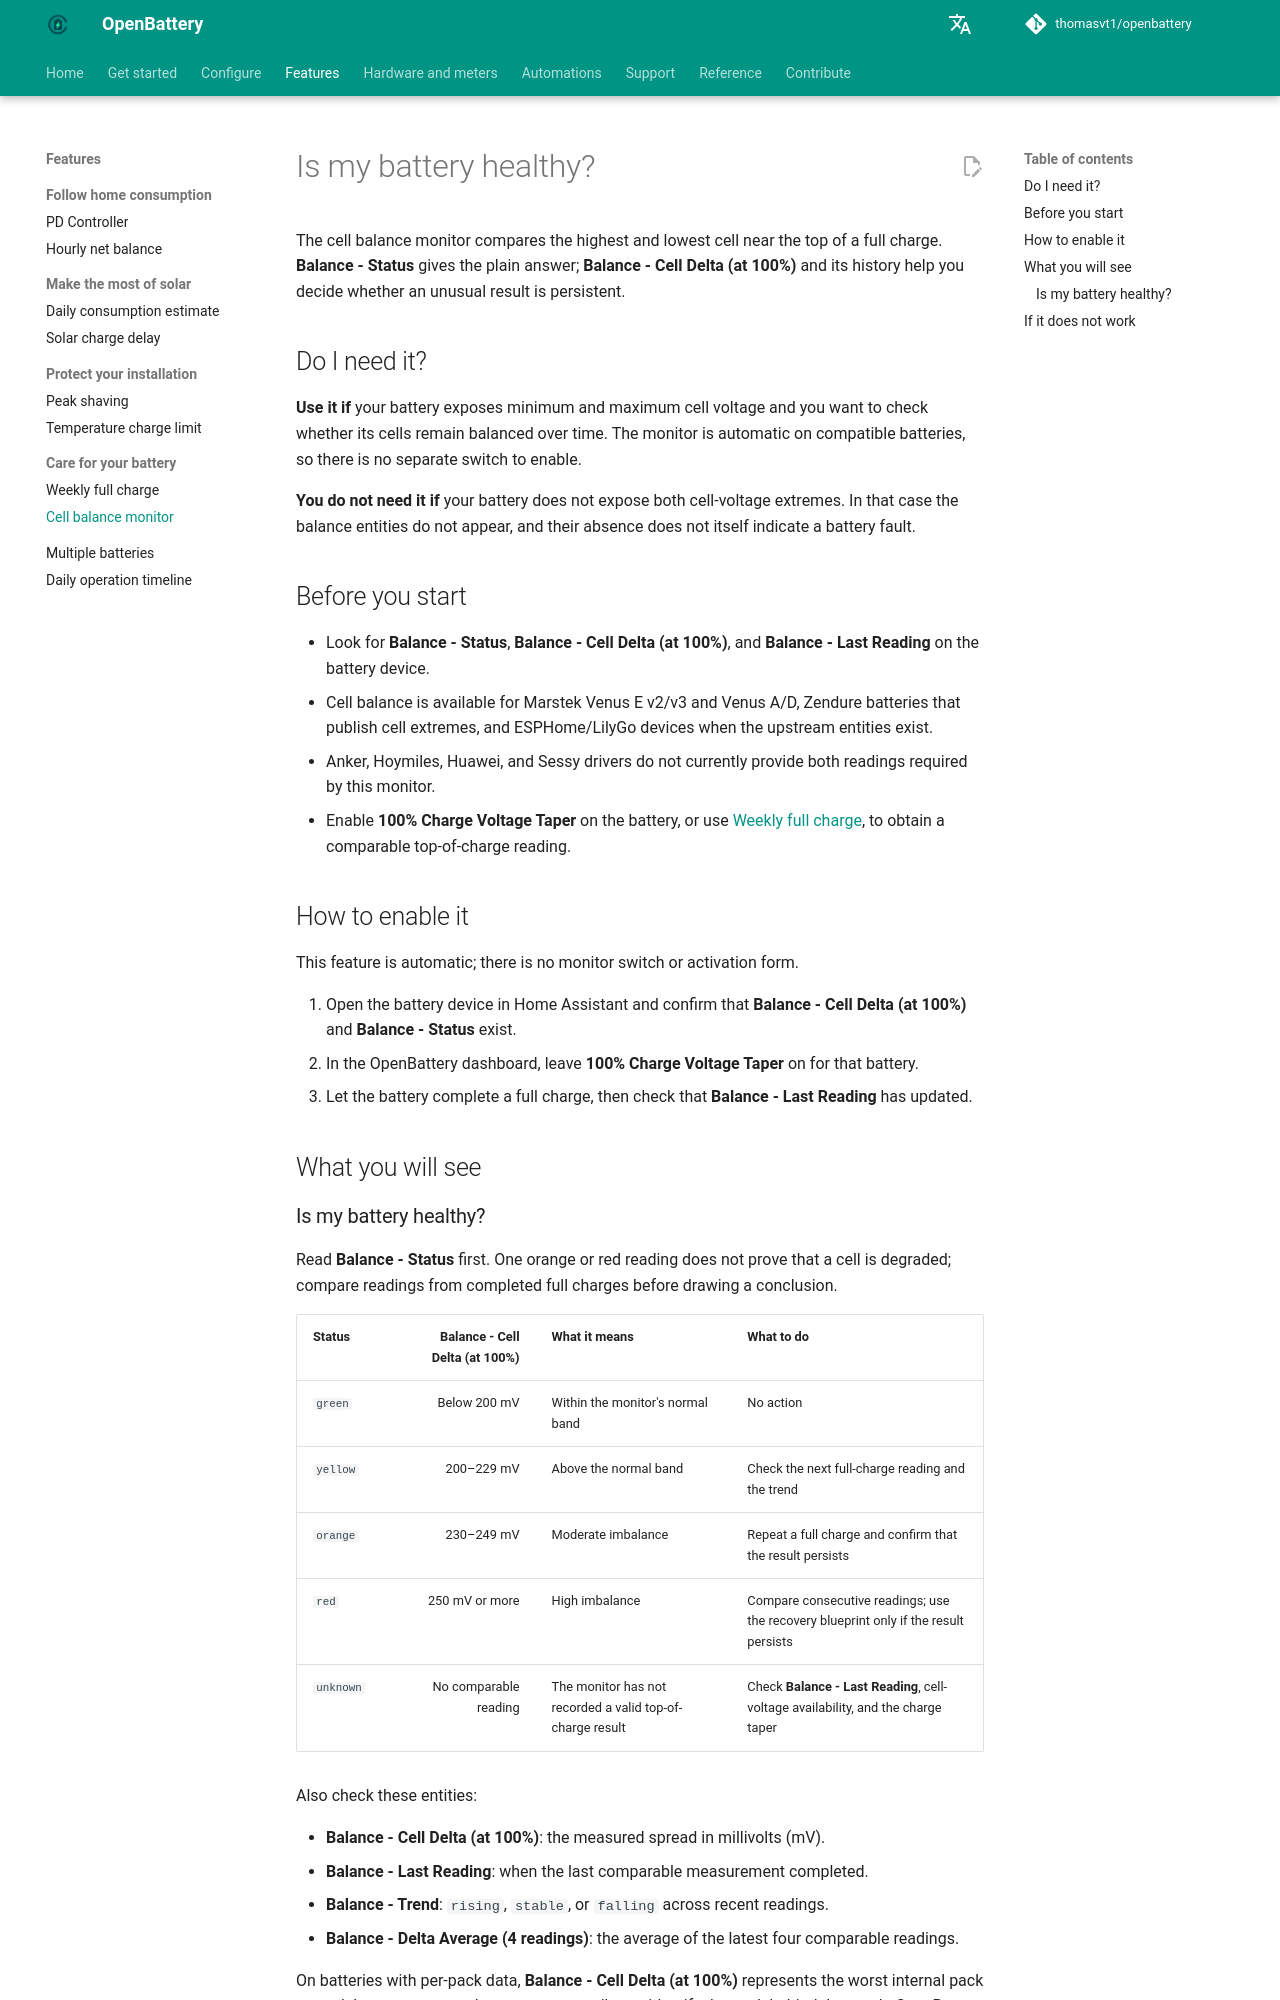

repository: thomasvt1/openbattery · page: features/cell-balance-monitor/index.html · generator: mkdocs

# Is my battery healthy?

The cell balance monitor compares the highest and lowest cell near the top of a full charge. **Balance - Status** gives the plain answer; **Balance - Cell Delta (at 100%)** and its history help you decide whether an unusual result is persistent.

## Do I need it?

**Use it if** your battery exposes minimum and maximum cell voltage and you want to check whether its cells remain balanced over time. The monitor is automatic on compatible batteries, so there is no separate switch to enable.

**You do not need it if** your battery does not expose both cell-voltage extremes. In that case the balance entities do not appear, and their absence does not itself indicate a battery fault.

## Before you start

- Look for **Balance - Status**, **Balance - Cell Delta (at 100%)**, and **Balance - Last Reading** on the battery device.
- Cell balance is available for Marstek Venus E v2/v3 and Venus A/D, Zendure batteries that publish cell extremes, and ESPHome/LilyGo devices when the upstream entities exist.
- Anker, Hoymiles, Huawei, and Sessy drivers do not currently provide both readings required by this monitor.
- Enable **100% Charge Voltage Taper** on the battery, or use [Weekly full charge](weekly-full-charge.md), to obtain a comparable top-of-charge reading.

## How to enable it

This feature is automatic; there is no monitor switch or activation form.

1. Open the battery device in Home Assistant and confirm that **Balance - Cell Delta (at 100%)** and **Balance - Status** exist.
2. In the OpenBattery dashboard, leave **100% Charge Voltage Taper** on for that battery.
3. Let the battery complete a full charge, then check that **Balance - Last Reading** has updated.

## What you will see

### Is my battery healthy?

Read **Balance - Status** first. One orange or red reading does not prove that a cell is degraded; compare readings from completed full charges before drawing a conclusion.

| Status | Balance - Cell Delta (at 100%) | What it means | What to do |
|---|---:|---|---|
| `green` | Below 200 mV | Within the monitor's normal band | No action |
| `yellow` | 200–229 mV | Above the normal band | Check the next full-charge reading and the trend |
| `orange` | 230–249 mV | Moderate imbalance | Repeat a full charge and confirm that the result persists |
| `red` | 250 mV or more | High imbalance | Compare consecutive readings; use the recovery blueprint only if the result persists |
| `unknown` | No comparable reading | The monitor has not recorded a valid top-of-charge result | Check **Balance - Last Reading**, cell-voltage availability, and the charge taper |

Also check these entities:

- **Balance - Cell Delta (at 100%)**: the measured spread in millivolts (mV).
- **Balance - Last Reading**: when the last comparable measurement completed.
- **Balance - Trend**: `rising`, `stable`, or `falling` across recent readings.
- **Balance - Delta Average (4 readings)**: the average of the latest four comparable readings.

On batteries with per-pack data, **Balance - Cell Delta (at 100%)** represents the worst internal pack spread. Its `packs_mV` and `worst_pack` attributes identify the pack behind the result; OpenBattery does not subtract the lowest cell in one pack from the highest cell in another.

If orange or red persists across full charges, use the [Marstek active-balance blueprint](../automations/blueprints.md#active-cell-balancing-for-one-marstek-battery) for a supported Marstek battery. Run it for one battery at a time and follow its cleanup notifications before returning that battery to automatic control.
